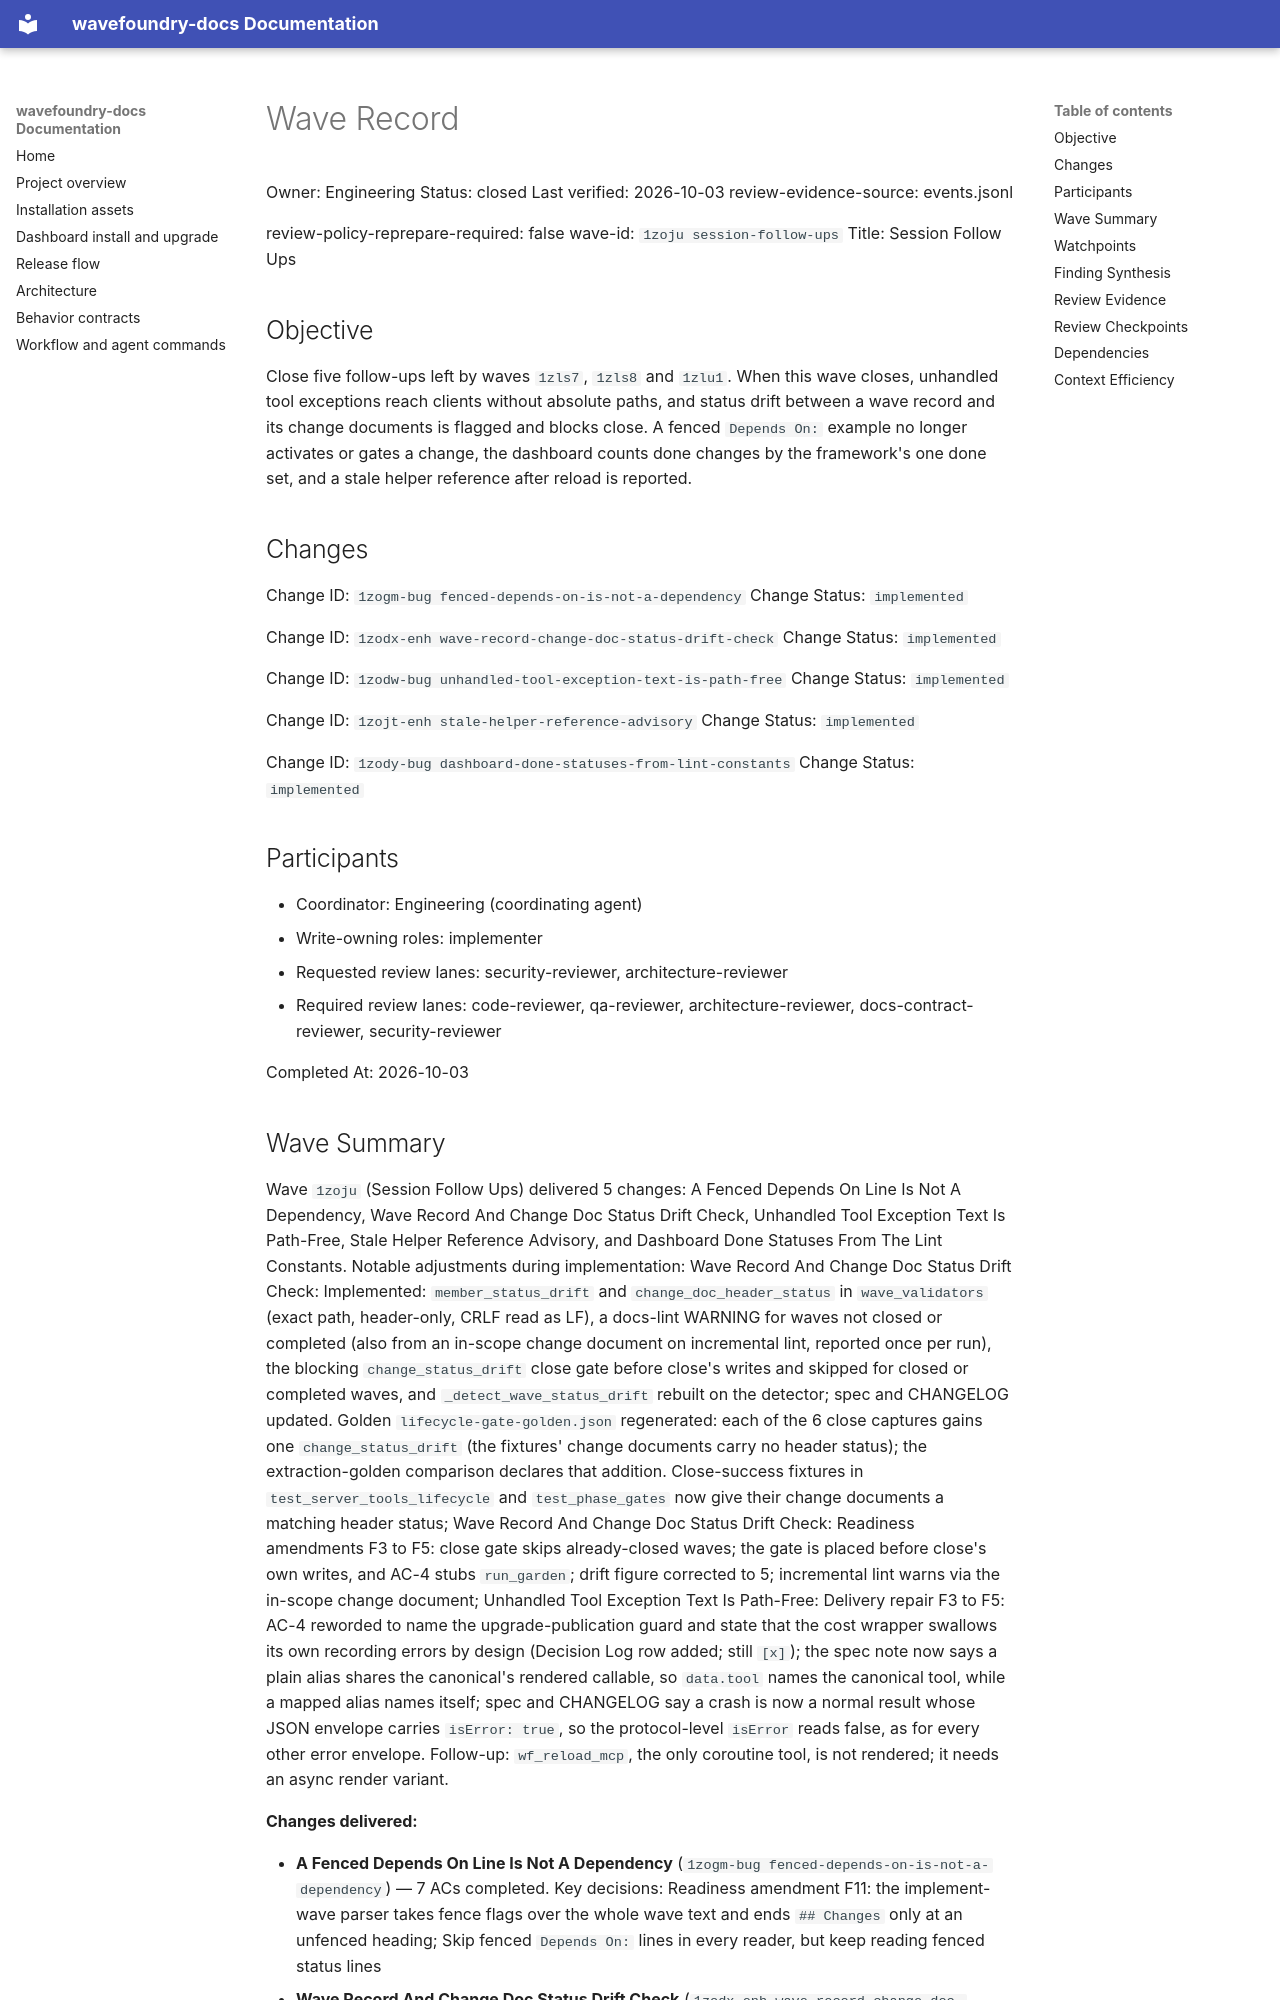

repository: coryhacking/wavefoundry · page: waves/1zoju session-follow-ups/wave/index.html · generator: mkdocs

# Wave Record

Owner: Engineering
Status: closed
Last verified: 2026-10-03
review-evidence-source: events.jsonl

review-policy-reprepare-required: false
wave-id: `1zoju session-follow-ups`
Title: Session Follow Ups

## Objective

Close five follow-ups left by waves `1zls7`, `1zls8` and `1zlu1`. When this wave closes, unhandled tool exceptions reach clients without absolute paths, and status drift between a wave record and its change documents is flagged and blocks close. A fenced `Depends On:` example no longer activates or gates a change, the dashboard counts done changes by the framework's one done set, and a stale helper reference after reload is reported.

## Changes

Change ID: `1zogm-bug fenced-depends-on-is-not-a-dependency`
Change Status: `implemented`

Change ID: `1zodx-enh wave-record-change-doc-status-drift-check`
Change Status: `implemented`

Change ID: `1zodw-bug unhandled-tool-exception-text-is-path-free`
Change Status: `implemented`

Change ID: `1zojt-enh stale-helper-reference-advisory`
Change Status: `implemented`

Change ID: `1zody-bug dashboard-done-statuses-from-lint-constants`
Change Status: `implemented`

## Participants

- Coordinator: Engineering (coordinating agent)
- Write-owning roles: implementer
- Requested review lanes: security-reviewer, architecture-reviewer
- Required review lanes: code-reviewer, qa-reviewer, architecture-reviewer, docs-contract-reviewer, security-reviewer

Completed At: 2026-10-03
